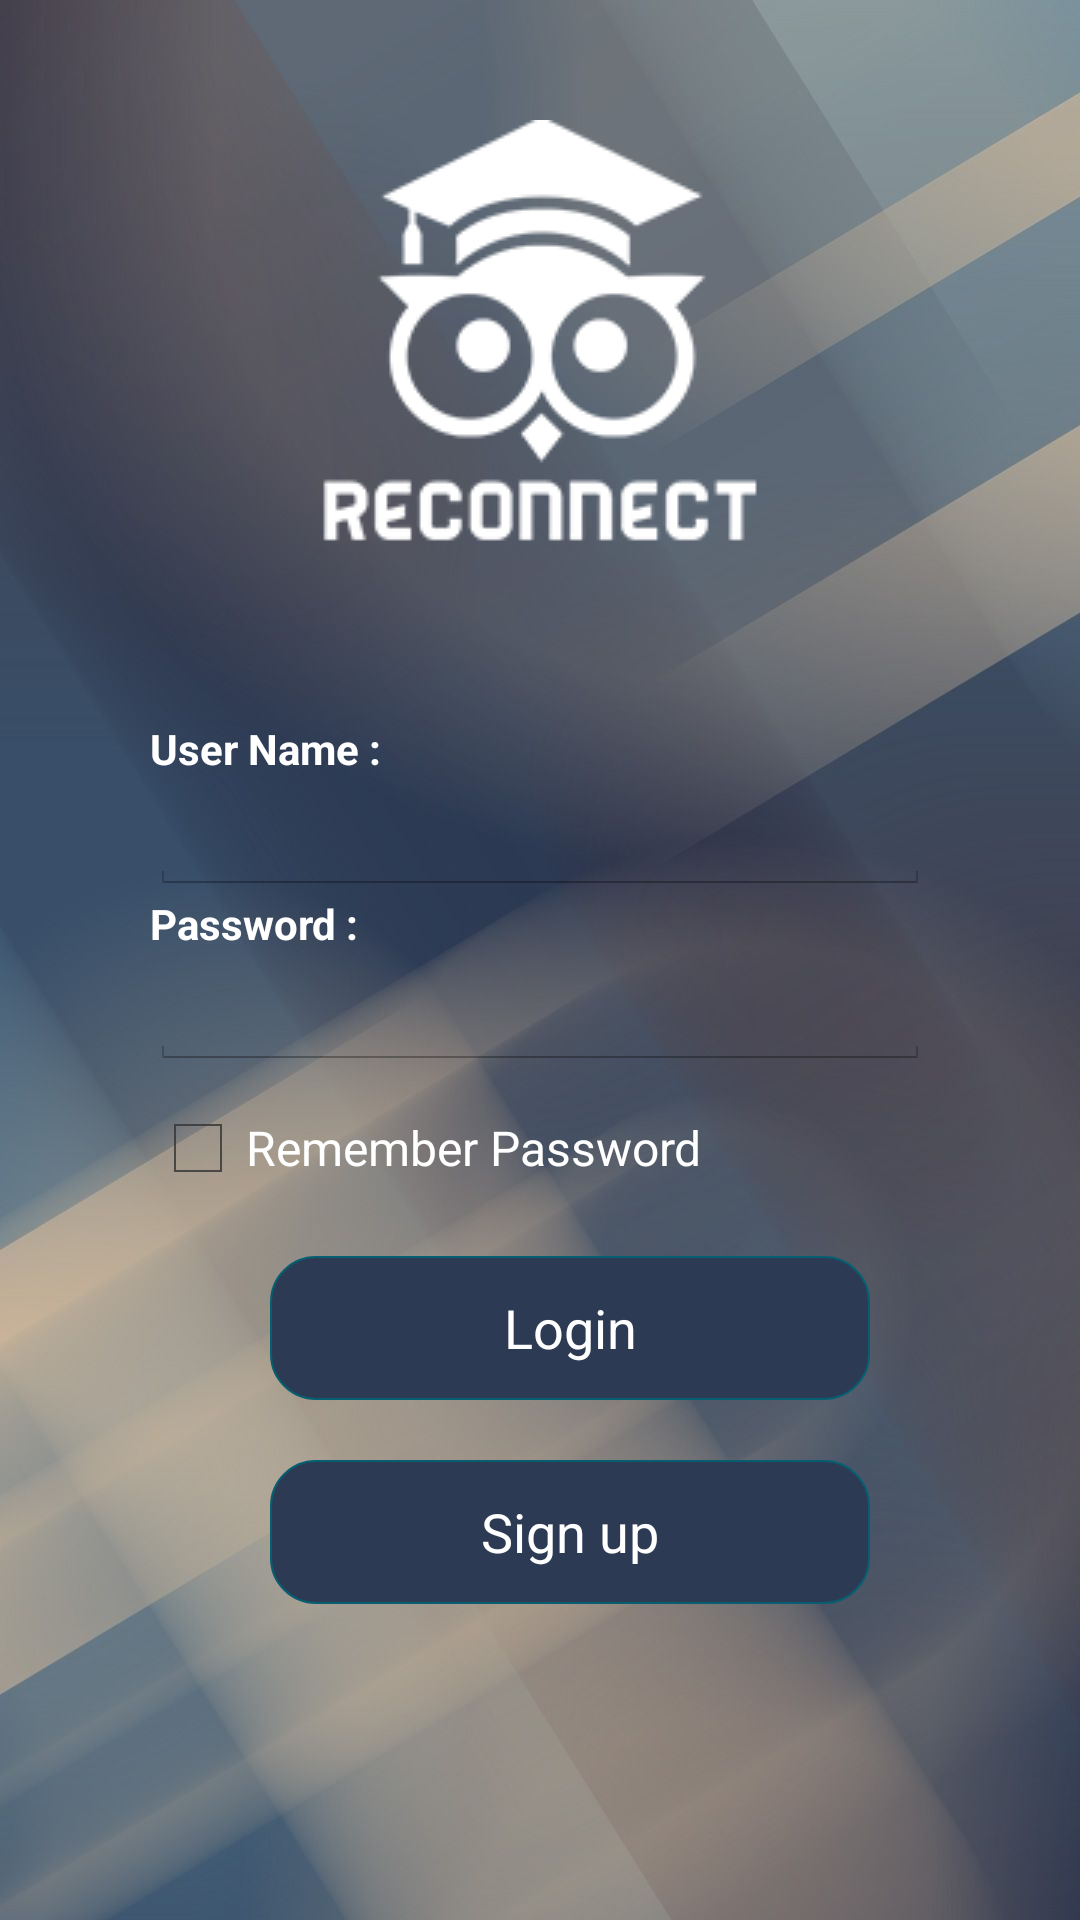

Android layout source for this screen:
<!-- AndroidManifest.xml: application theme AppTheme -->
<!-- res/layout/activity_login.xml -->
<?xml version="1.0" encoding="utf-8"?>

<LinearLayout
    xmlns:android="http://schemas.android.com/apk/res/android"
    xmlns:app="http://schemas.android.com/apk/res-auto"
    android:orientation="vertical"
    android:layout_width="fill_parent"
    android:layout_height="fill_parent"
    android:paddingLeft="50dp"
    android:paddingRight="50dp"
    android:background="@drawable/ba2"
    android:theme="@android:style/Theme.Holo.Light.NoActionBar.Fullscreen"

    android:id="@+id/loginbtn">


    <ImageView
        android:id="@+id/imageView"
        android:layout_width="match_parent"
        android:layout_height="wrap_content"
        android:layout_weight="0.00"
        app:srcCompat="@drawable/pa2"
        android:paddingTop="40dp"/>

    <TextView

        android:layout_width="wrap_content"
        android:layout_height="wrap_content"
        android:layout_gravity="left"
        android:layout_weight="0.00"
        android:textStyle="bold"
        android:paddingTop="50dp"
        android:text="User Name :"
        android:textColor="#FFFFFF"/>

    >

    <EditText
        android:id="@+id/editText3"
        android:layout_width="match_parent"
        android:layout_height="wrap_content"
        android:ems="10"
        android:inputType="textEmailAddress"
        />

    <TextView
        android:layout_width="wrap_content"
        android:layout_height="wrap_content"
        android:text="Password :"
        android:textStyle="bold"
        android:layout_gravity="left"
        android:layout_weight="0.00"
        android:textColor="#FFFFFF"
        />

    <EditText
        android:id="@+id/password"
        android:layout_width="match_parent"
        android:layout_height="wrap_content"
        android:layout_gravity="right"
        android:width="200dp"
        android:password="true" />

    <CheckBox android:id="@+id/check"
        android:layout_height="wrap_content"
        android:layout_width="fill_parent"
        android:text="Remember Password"
        android:layout_marginTop="10dp"
        android:textColor="#FFFFFF"

        />
    <Button
    android:layout_width="200dp"
    android:layout_height="wrap_content"
    android:layout_marginLeft="40dp"
    android:paddingLeft="70dp"
    android:paddingRight="70dp"
    android:layout_marginTop="20dp"
    android:text="Login"
    android:background="@drawable/my_button"
    android:textColor="@color/wight"
    android:radius="14dp"

    />
    <Button
        android:id="@+id/signup"
        android:layout_width="200dp"
        android:layout_height="wrap_content"
        android:layout_marginLeft="40dp"
        android:paddingLeft="70dp"
        android:paddingRight="70dp"
        android:layout_marginTop="20dp"
        android:text="Sign up"
        android:background="@drawable/my_button"
        android:textColor="@color/wight"
        android:radius="14dp"

        />


</LinearLayout>
<!-- resources referenced by this layout -->
<resources>
  <color name="wight">#ffffff</color>
  <!-- drawable ba2: jpg bitmap (drawable, 44148 bytes) -->
  <!-- drawable my_button (drawable) -->
  <?xml version="1.0" encoding="utf-8"?>
  
  <shape xmlns:android="http://schemas.android.com/apk/res/android"
      android:shape="rectangle">
      <gradient
          android:startColor="#2c3a54"
          android:centerColor="#2c3a54"
          android:endColor="#2c3a54"
          android:angle="270" />
      <corners android:radius="15dp" />
      <stroke android:width="2px" android:color="#065e70" />
  </shape>
  <!-- drawable pa2: png bitmap (drawable, 8646 bytes) -->
  <style name="AppTheme" parent="Theme.AppCompat.Light.DarkActionBar">
          
          <item name="colorPrimary">@color/colorPrimary</item>
          <item name="colorPrimaryDark">@color/colorPrimaryDark</item>
          <item name="colorAccent">@color/colorAccent</item>
  
  
  
          <item name="windowActionBar">false</item>
          <item name="windowNoTitle">true</item>
      </style>
  <color name="colorPrimary">#beae97</color>
  <color name="colorPrimaryDark">#3c2461</color>
  <color name="colorAccent">#2f4159</color>
</resources>
